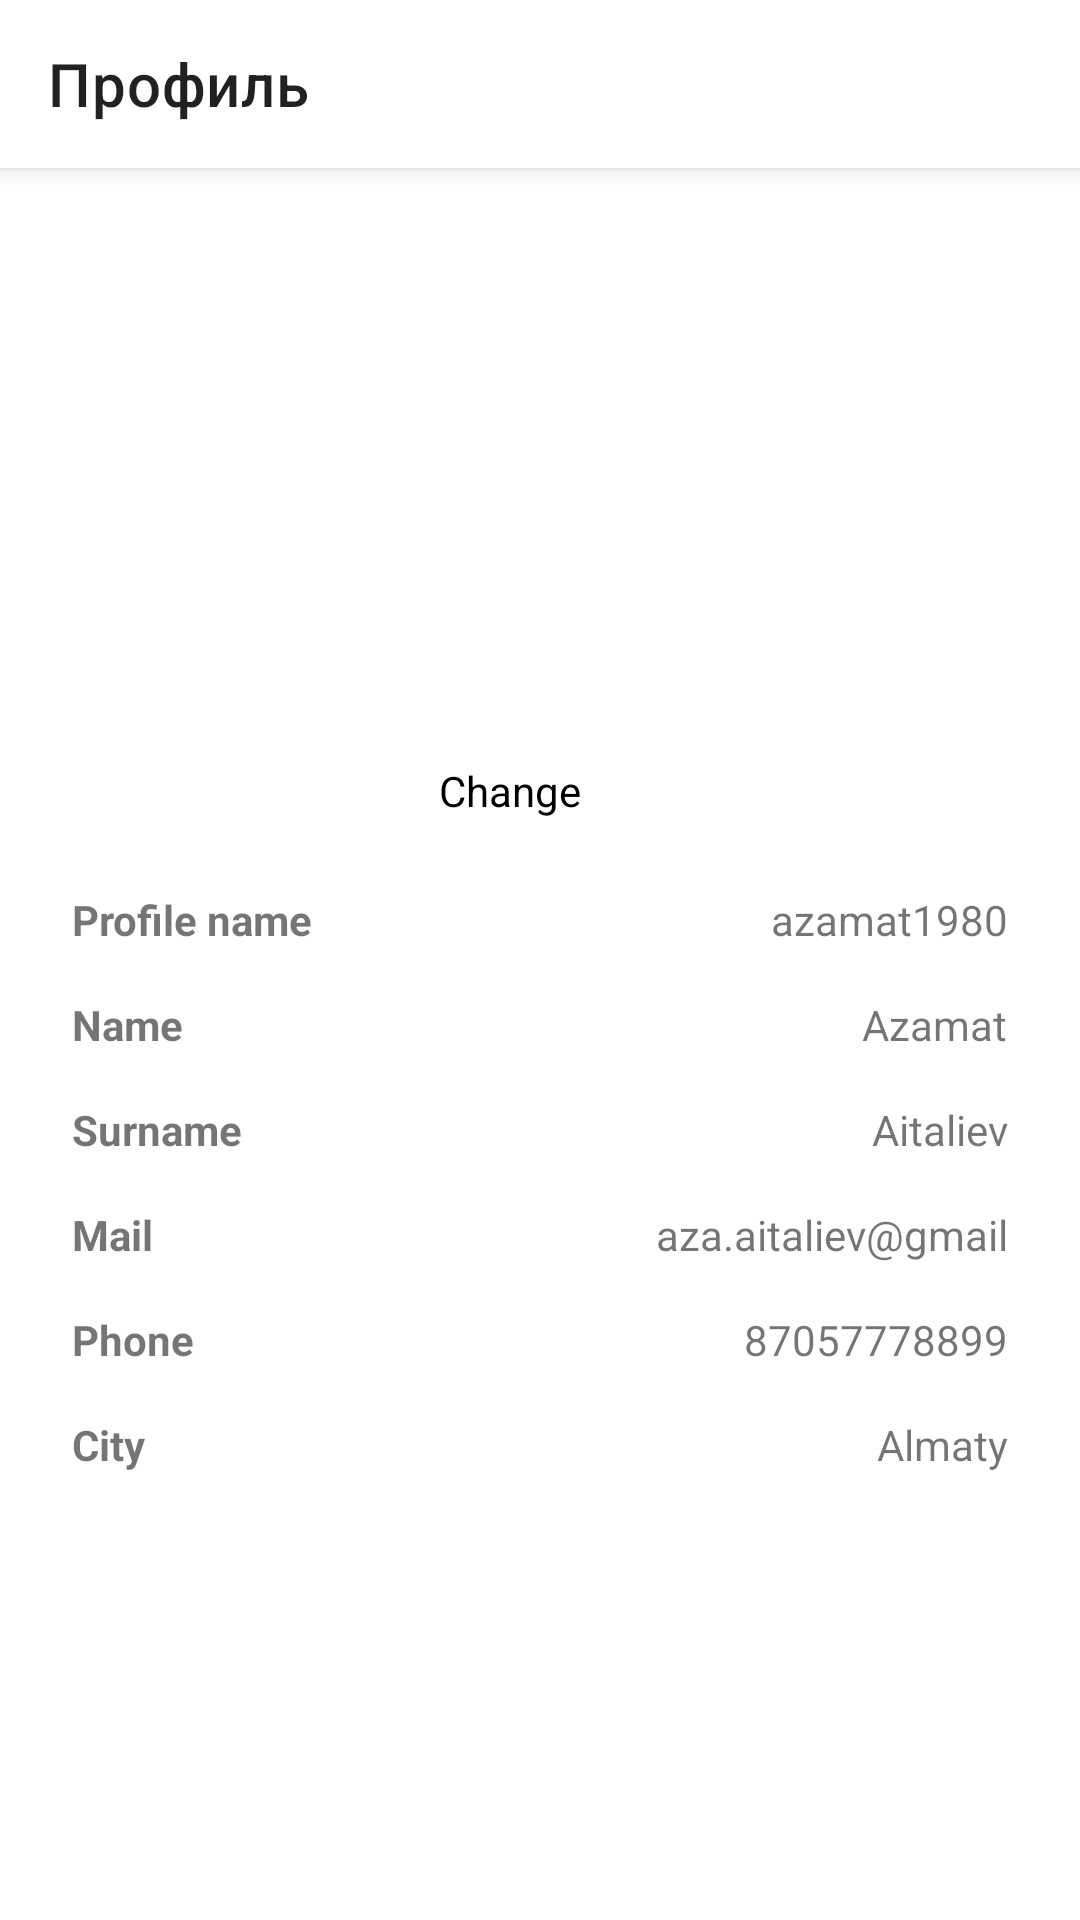

Write the Android layout XML for this screen, with the resource values it uses.
<!-- AndroidManifest.xml: application theme Theme.DNMotors -->
<!-- res/layout/fragment_profile.xml -->
<androidx.coordinatorlayout.widget.CoordinatorLayout
    xmlns:android="http://schemas.android.com/apk/res/android"
    xmlns:app="http://schemas.android.com/apk/res-auto"
    android:layout_width="match_parent"
    android:layout_height="match_parent"
    android:background="@android:color/white">

    
    <com.google.android.material.appbar.AppBarLayout
        android:layout_width="match_parent"
        android:layout_height="wrap_content"
        android:fitsSystemWindows="true"
        android:background="@android:color/white"
        app:elevation="4dp">

        <androidx.appcompat.widget.Toolbar
            android:id="@+id/toolbar"
            android:layout_width="match_parent"
            android:layout_height="?attr/actionBarSize"
            android:background="@android:color/white"
            app:title="Профиль"
            app:popupTheme="@style/ThemeOverlay.AppCompat.Light"
            app:contentInsetStart="16dp"
            app:contentInsetEnd="16dp"/>

    </com.google.android.material.appbar.AppBarLayout>

    
    <ScrollView
        android:layout_width="match_parent"
        android:layout_height="match_parent"
        android:layout_margin="24dp"
        app:layout_behavior="@string/appbar_scrolling_view_behavior">

        <LinearLayout
            android:layout_width="match_parent"
            android:layout_height="wrap_content"
            android:orientation="vertical">

            
            <LinearLayout
                android:layout_width="match_parent"
                android:layout_height="wrap_content"
                android:gravity="center"
                android:orientation="vertical"
                android:layout_marginTop="16dp">

                <ImageView
                    android:id="@+id/ivProfile"
                    android:layout_width="150dp"
                    android:layout_height="150dp"
                    android:scaleType="centerCrop"
                    android:src="@drawable/profile_picture"/>

                <LinearLayout
                    android:layout_width="wrap_content"
                    android:layout_height="wrap_content"
                    android:orientation="horizontal"
                    android:gravity="center"
                    android:layout_marginTop="8dp">

                    <TextView
                        android:layout_width="wrap_content"
                        android:layout_height="wrap_content"
                        android:text="Change"
                        android:textSize="14sp"
                        android:textColor="@android:color/black"/>

                    <ImageView
                        android:layout_width="16dp"
                        android:layout_height="16dp"
                        android:src="@drawable/ic_edit"
                        android:layout_marginStart="4dp"/>
                </LinearLayout>
            </LinearLayout>

            
            <LinearLayout
                android:layout_width="match_parent"
                android:layout_height="wrap_content"
                android:orientation="vertical"
                android:layout_marginTop="16dp">

                <LinearLayout
                    android:layout_width="match_parent"
                    android:layout_height="wrap_content"
                    android:orientation="horizontal"
                    android:paddingVertical="8dp">
                    <TextView
                        android:layout_width="0dp"
                        android:layout_height="wrap_content"
                        android:layout_weight="1"
                        android:text="Profile name"
                        android:textStyle="bold"/>
                    <TextView
                        android:layout_width="wrap_content"
                        android:layout_height="wrap_content"
                        android:text="azamat1980"/>
                </LinearLayout>

                <LinearLayout
                    android:layout_width="match_parent"
                    android:layout_height="wrap_content"
                    android:orientation="horizontal"
                    android:paddingVertical="8dp">
                    <TextView
                        android:layout_width="0dp"
                        android:layout_height="wrap_content"
                        android:layout_weight="1"
                        android:text="Name"
                        android:textStyle="bold"/>
                    <TextView
                        android:id="@+id/userName"
                        android:layout_width="wrap_content"
                        android:layout_height="wrap_content"
                        android:text="Azamat"/>
                </LinearLayout>

                <LinearLayout
                    android:layout_width="match_parent"
                    android:layout_height="wrap_content"
                    android:orientation="horizontal"
                    android:paddingVertical="8dp">
                    <TextView
                        android:layout_width="0dp"
                        android:layout_height="wrap_content"
                        android:layout_weight="1"
                        android:text="Surname"
                        android:textStyle="bold"/>
                    <TextView
                        android:layout_width="wrap_content"
                        android:layout_height="wrap_content"
                        android:text="Aitaliev"/>
                </LinearLayout>

                <LinearLayout
                    android:layout_width="match_parent"
                    android:layout_height="wrap_content"
                    android:orientation="horizontal"
                    android:paddingVertical="8dp">
                    <TextView
                        android:layout_width="0dp"
                        android:layout_height="wrap_content"
                        android:layout_weight="1"
                        android:text="Mail"
                        android:textStyle="bold"/>
                    <TextView
                        android:layout_width="wrap_content"
                        android:layout_height="wrap_content"
                        android:text="aza.aitaliev@gmail"/>
                </LinearLayout>

                <LinearLayout
                    android:layout_width="match_parent"
                    android:layout_height="wrap_content"
                    android:orientation="horizontal"
                    android:paddingVertical="8dp">
                    <TextView
                        android:layout_width="0dp"
                        android:layout_height="wrap_content"
                        android:layout_weight="1"
                        android:text="Phone"
                        android:textStyle="bold"/>
                    <TextView
                        android:layout_width="wrap_content"
                        android:layout_height="wrap_content"
                        android:text="87057778899"/>
                </LinearLayout>

                <LinearLayout
                    android:layout_width="match_parent"
                    android:layout_height="wrap_content"
                    android:orientation="horizontal"
                    android:paddingVertical="8dp">
                    <TextView
                        android:layout_width="0dp"
                        android:layout_height="wrap_content"
                        android:layout_weight="1"
                        android:text="City"
                        android:textStyle="bold"/>
                    <TextView
                        android:layout_width="wrap_content"
                        android:layout_height="wrap_content"
                        android:text="Almaty"/>
                </LinearLayout>
            </LinearLayout>
        </LinearLayout>

    </ScrollView>

</androidx.coordinatorlayout.widget.CoordinatorLayout>
<!-- resources referenced by this layout -->
<resources>
  <style name="Theme.DNMotors" parent="Theme.MaterialComponents.DayNight.NoActionBar">
          
          
      </style>
</resources>
